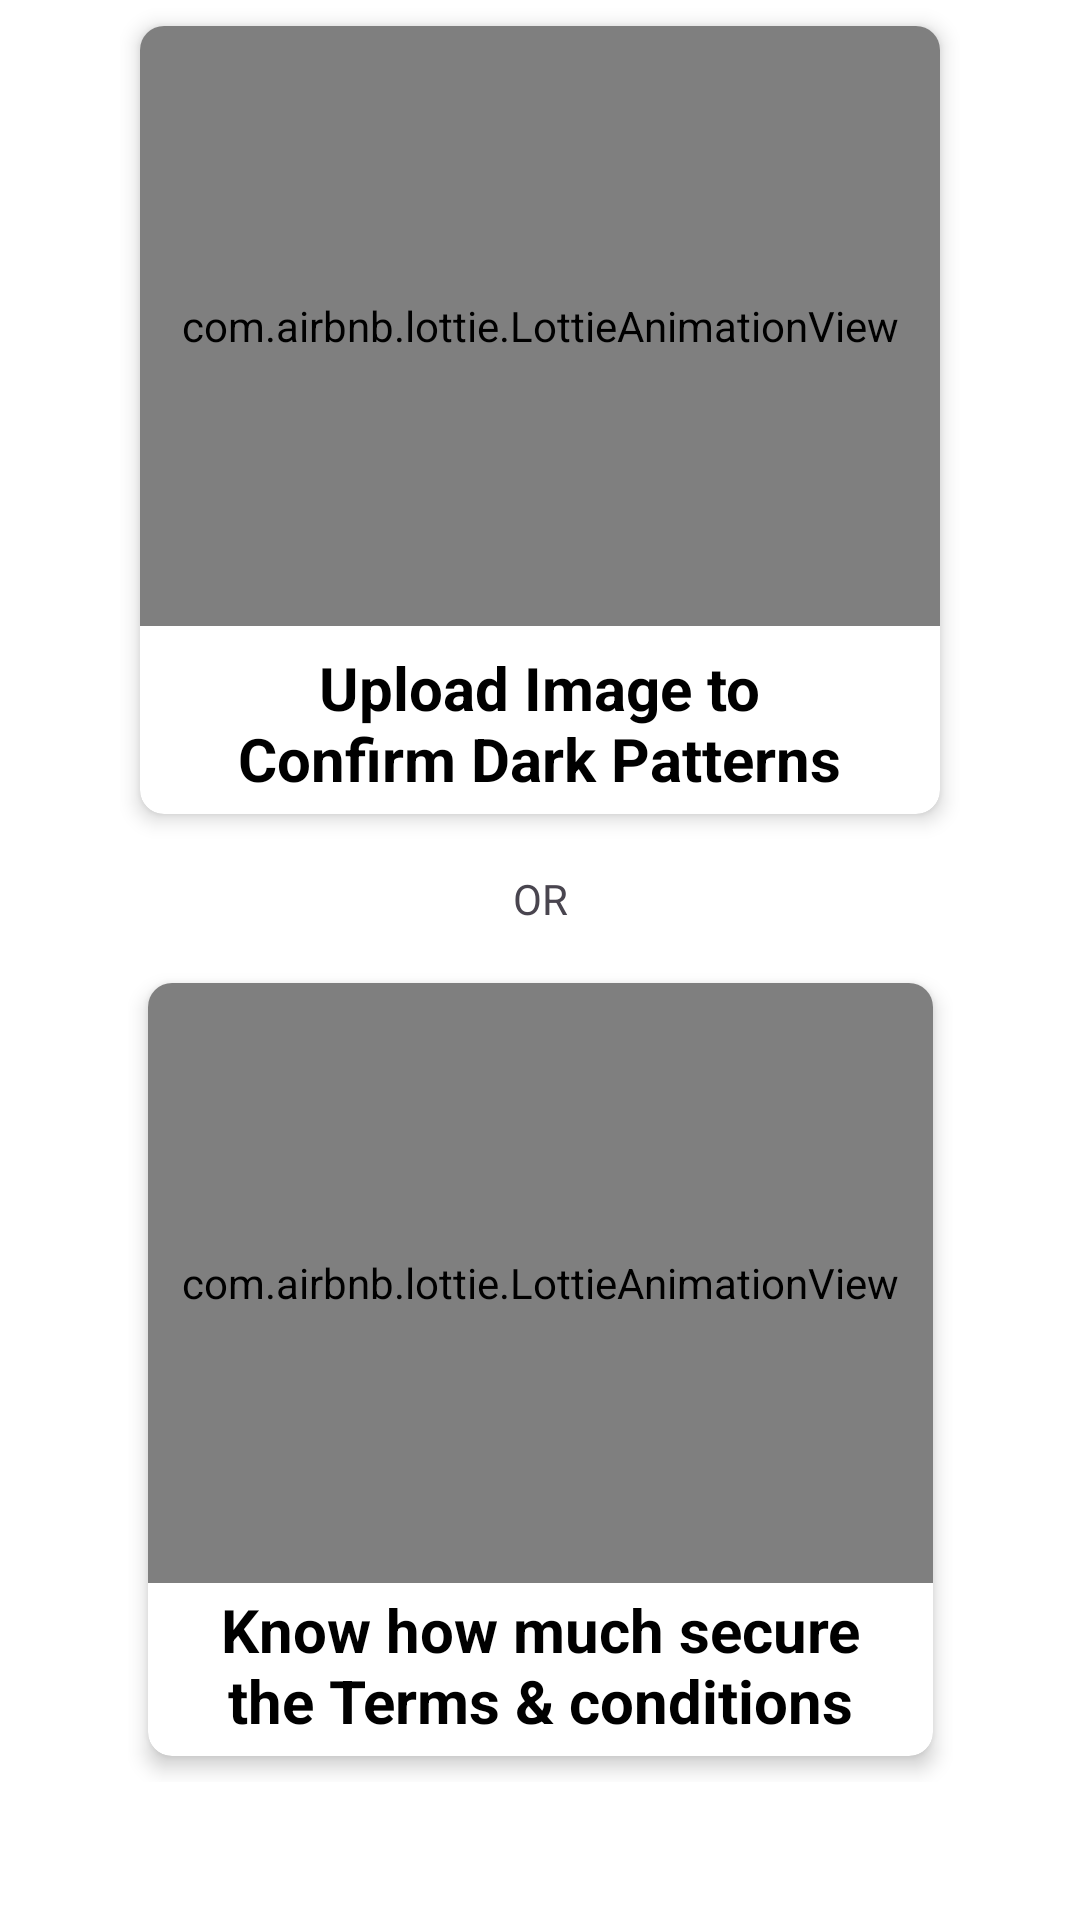

This screen was rendered from an Android layout file. Write that file and the resources it references.
<!-- AndroidManifest.xml: application theme Theme.Material3.Light.NoActionBar -->
<!-- res/layout/fragment_upload.xml -->
<?xml version="1.0" encoding="utf-8"?>
<FrameLayout xmlns:android="http://schemas.android.com/apk/res/android"
    xmlns:tools="http://schemas.android.com/tools"
    android:layout_width="match_parent"
    android:layout_height="match_parent"
    xmlns:app="http://schemas.android.com/apk/res-auto"
    android:background="@color/white"
    android:theme="@style/AppTheme"
    tools:context=".Fragments.UploadFragment">

    <LinearLayout
        android:layout_width="match_parent"
        android:orientation="vertical"
        android:layout_height="wrap_content">

        <androidx.constraintlayout.widget.ConstraintLayout
            android:layout_width="match_parent"
            android:layout_height="match_parent">


            <LinearLayout
                android:id="@+id/linearLayout5"
                android:layout_width="wrap_content"
                android:layout_height="wrap_content"
                android:orientation="vertical"
                app:layout_constraintEnd_toEndOf="parent"
                app:layout_constraintStart_toStartOf="parent"
                app:layout_constraintTop_toTopOf="parent">

                
                <androidx.cardview.widget.CardView
                    android:id="@+id/selectImageCV"
                    android:layout_width="280dp"
                    android:layout_height="280dp"
                    android:clickable="true"
                    android:focusable="true"
                    android:foreground="?android:attr/selectableItemBackground"
                    app:cardCornerRadius="8dp"
                    app:cardElevation="4dp"
                    app:cardUseCompatPadding="true">

                    <com.airbnb.lottie.LottieAnimationView
                        android:layout_width="match_parent"
                        android:layout_height="200dp"
                        android:layout_marginTop="0dp"
                        app:layout_constraintEnd_toEndOf="parent"
                        app:layout_constraintHorizontal_bias="0.0"
                        app:layout_constraintStart_toStartOf="parent"
                        app:layout_constraintTop_toBottomOf="@+id/textView3"
                        app:lottie_autoPlay="true"
                        app:lottie_loop="true"
                        app:lottie_rawRes="@raw/upload_image_button" />

                    <TextView
                        android:layout_width="wrap_content"
                        android:layout_height="wrap_content"
                        android:layout_gravity="center_horizontal|bottom"
                        android:gravity="center"
                        android:layout_marginBottom="5dp"
                        android:text="@string/confirm_dark_patterns"
                        android:textColor="@color/black"
                        android:textSize="20sp"
                        android:textStyle="bold" />


                </androidx.cardview.widget.CardView>


            </LinearLayout>

            <TextView
                android:id="@+id/textView6"
                android:layout_width="match_parent"
                android:layout_height="wrap_content"
                android:gravity="center"
                android:text="@string/or"
                android:layout_marginTop="10dp"
                app:layout_constraintEnd_toEndOf="parent"
                app:layout_constraintStart_toStartOf="parent"
                app:layout_constraintTop_toBottomOf="@+id/linearLayout5" />


            <LinearLayout
                android:id="@+id/linearLayout4"
                android:layout_width="wrap_content"
                android:layout_height="wrap_content"
                android:layout_marginTop="10dp"
                android:orientation="vertical"
                app:layout_constraintEnd_toEndOf="parent"
                app:layout_constraintStart_toStartOf="parent"
                app:layout_constraintTop_toBottomOf="@+id/textView6">

                
                <androidx.cardview.widget.CardView
                    android:id="@+id/enterTextCV"
                    android:layout_width="275dp"
                    android:layout_height="275dp"
                    android:clickable="true"
                    android:focusable="true"
                    android:foreground="?android:attr/selectableItemBackground"
                    app:cardCornerRadius="8dp"
                    app:cardElevation="4dp"
                    app:cardUseCompatPadding="true">

                    <com.airbnb.lottie.LottieAnimationView
                        android:layout_width="match_parent"
                        android:layout_height="200dp"
                        app:layout_constraintEnd_toEndOf="parent"
                        app:layout_constraintHorizontal_bias="0.0"
                        app:layout_constraintStart_toStartOf="parent"
                        app:layout_constraintTop_toBottomOf="@+id/textView3"
                        app:lottie_autoPlay="true"
                        app:lottie_loop="true"
                        app:lottie_rawRes="@raw/ente_text_button" />

                    <TextView
                        android:layout_width="wrap_content"
                        android:layout_height="wrap_content"
                        android:layout_gravity="center_horizontal|bottom"
                        android:layout_marginBottom="5dp"
                        android:gravity="center"
                        android:text="@string/know_how_much_secure_nthe_terms_conditions"
                        android:textColor="@color/black"
                        android:textSize="20sp"
                        android:textStyle="bold" />


                </androidx.cardview.widget.CardView>


            </LinearLayout>


        </androidx.constraintlayout.widget.ConstraintLayout>

    </LinearLayout>

</FrameLayout>
<!-- resources referenced by this layout -->
<resources>
  <color name="black">#FF000000</color>
  <color name="white">#FFFFFFFF</color>
  <string name="confirm_dark_patterns">Upload Image to\nConfirm Dark Patterns</string>
  <string name="know_how_much_secure_nthe_terms_conditions">Know how much secure\nthe Terms &amp; conditions</string>
  <string name="or">OR</string>
  <style name="AppTheme" parent="@style/Theme.Material3.Light.NoActionBar">
          
          <item name="colorPrimary">@color/colorPrimary</item>
          <item name="colorPrimaryVariant">@color/colorPrimaryVariant</item>
          <item name="colorAccent">#1837D1</item>
          <item name="android:statusBarColor">@color/white</item>
          <item name="android:windowLightStatusBar" tools:ignore="NewApi">true</item>
      </style>
  <color name="colorPrimary">#7037D5</color>
  <color name="colorPrimaryVariant">#FFEB3B</color>
</resources>
